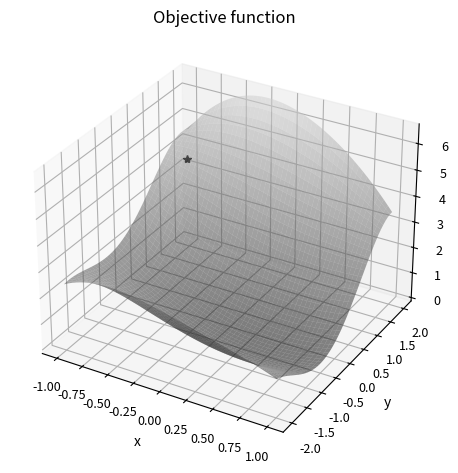
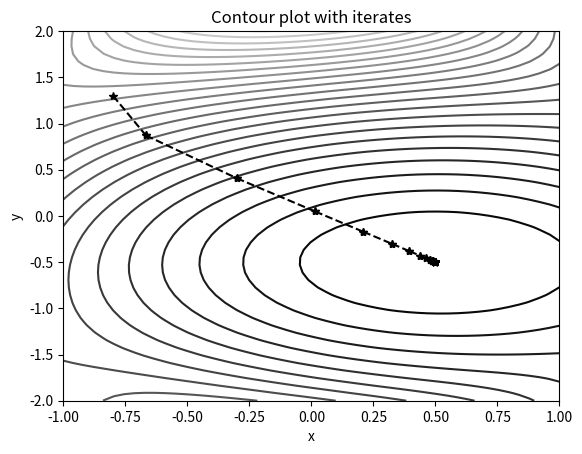

Python code for these plots, in order:
import numpy as np
import matplotlib.pyplot as plt
from mpl_toolkits.mplot3d import Axes3D

def descend(func, x0, grad, bounds, tol=1e-8, max_iter=100):
    xn = x0
    previous = np.inf
    grad_xn = grad(x0)
    for i in range(max_iter):
        if np.linalg.norm(xn - previous) < tol:
            break
        direction = -grad_xn
        previous = xn
        xn = xn + 0.2*direction
        grad_xn = grad(xn)
        yield i, xn, func(xn), grad_xn

def func(x):
    return ((x[0] - 0.5)**2 + (x[1] + 0.5)**2)*np.cos(0.5*x[0]*x[1])

x_r = np.linspace(-1, 1)
y_r = np.linspace(-2, 2)

x, y = np.meshgrid(x_r, y_r)

z = func([x, y])

surf_fig = plt.figure(tight_layout=True)
surf_ax = surf_fig.add_subplot(projection="3d")
surf_ax.tick_params(axis="both", which="major", labelsize=9)
surf_ax.set(xlabel="x", ylabel="y", zlabel="z")
surf_ax.set_title("Objective function")

surf_ax.plot_surface(x, y, z, cmap="gray", vmax=8.0, alpha=0.5)

x0 = np.array([-0.8, 1.3])
surf_ax.plot([x0[0]], [x0[1]], func(x0), "k*")

def grad(x):
    c1 = x[0]**2 - x[0] + x[1]**2 + x[1] + 0.5
    cos_t = np.cos(0.5*x[0]*x[1])
    sin_t = np.sin(0.5*x[0]*x[1])
    return np.array([
        (2*x[0]-1)*cos_t - 0.5*x[1]*c1*sin_t,
        (2*x[1]+1)*cos_t - 0.5*x[0]*c1*sin_t
    ])

cont_fig, cont_ax = plt.subplots()
cont_ax.set(xlabel="x", ylabel="y")
cont_ax.set_title("Contour plot with iterates")
cont_ax.contour(x, y, z, levels=25, cmap="gray", vmax=8.0, opacity=0.6)

bounds = ((-1, 1), (-2, 2))

xnm1 = x0
for i, xn, fxn, grad_xn in descend(func, x0, grad, bounds):
    cont_ax.plot([xnm1[0], xn[0]], [xnm1[1], xn[1]], "k*--")
    xnm1, grad_xnm1 = xn, grad_xn

print(f"iterations={i}")
print(f"min val at {xn}")
print(f"min func value = {fxn}")

plt.show()